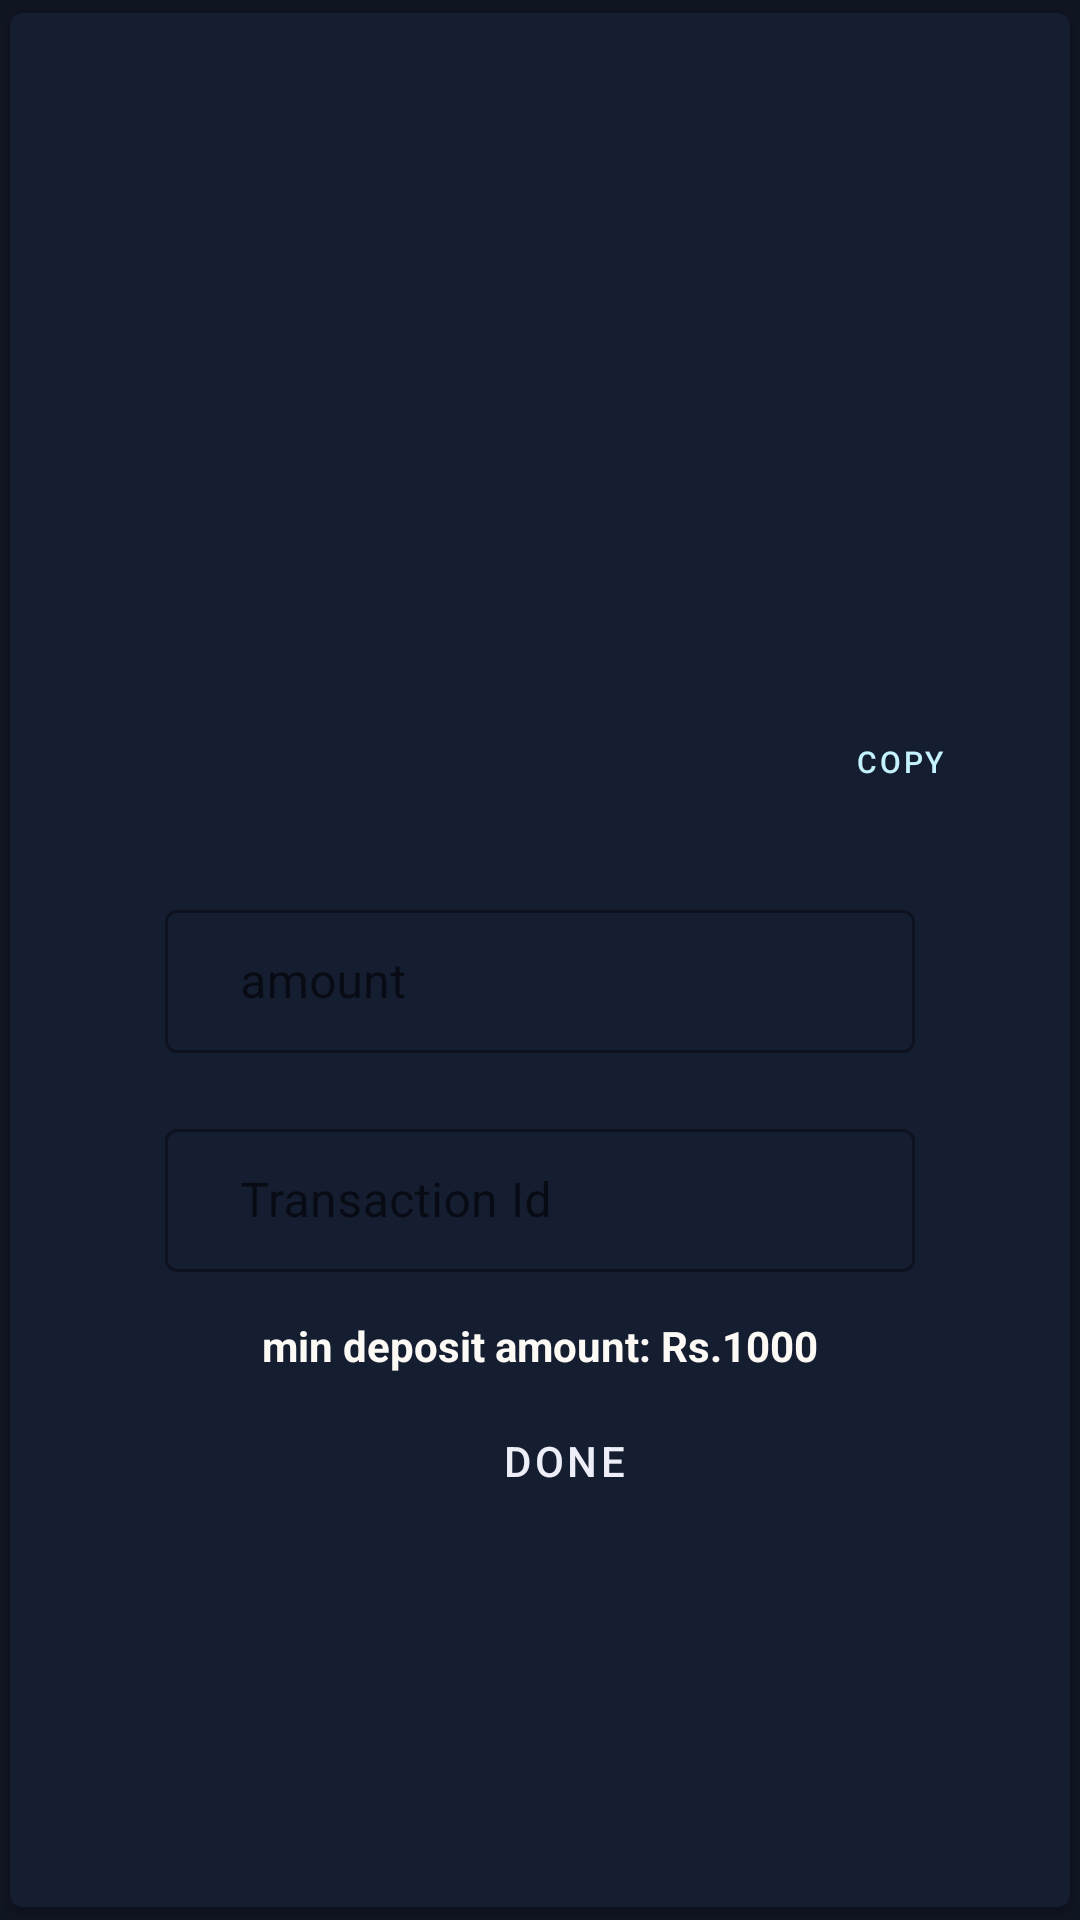

Here is an Android app screen rendered from its layout file. Give the layout XML and the strings, colors and styles it references.
<!-- AndroidManifest.xml: application theme Theme.Fire -->
<!-- res/layout/layout_deposit_dialog.xml -->
<?xml version="1.0" encoding="utf-8"?>
<androidx.cardview.widget.CardView xmlns:android="http://schemas.android.com/apk/res/android"
    xmlns:app="http://schemas.android.com/apk/res-auto"
    android:layout_width="wrap_content"
    android:layout_height="wrap_content"
    android:layout_gravity="center"
    android:backgroundTint="@color/grey"
    android:gravity="center"
    app:cardCornerRadius="4dp"
    app:cardUseCompatPadding="true">

    <RelativeLayout
        android:layout_width="320dp"
        android:layout_height="wrap_content"
        android:layout_gravity="center"
        android:gravity="center">

        <com.airbnb.lottie.LottieAnimationView
            android:id="@+id/loading"
            android:layout_width="100dp"
            android:layout_height="100dp"
            android:layout_centerInParent="true"
            android:layout_gravity="center"
            android:scaleType="fitXY"
            app:lottie_autoPlay="true"
            android:visibility="gone"
            app:lottie_loop="true"
            app:lottie_rawRes="@raw/loading" />

        <LinearLayout
            android:layout_width="match_parent"
            android:layout_height="wrap_content"
            android:layout_gravity="center"
            android:gravity="center"
            android:orientation="vertical"
            android:padding="10dp">

            <TextView
                android:id="@+id/title"
                android:layout_width="wrap_content"
                android:layout_height="wrap_content"
                android:layout_marginVertical="25dp"
                android:padding="2dp"
                android:textSize="28sp"
                android:textStyle="bold" />


            <LinearLayout
                android:layout_width="match_parent"
                android:layout_height="wrap_content"
                android:layout_marginVertical="10dp"
                android:gravity="center"
                android:orientation="horizontal">

                <com.google.android.material.textview.MaterialTextView
                    android:id="@+id/upi"
                    android:layout_width="0dp"
                    android:layout_height="wrap_content"
                    android:layout_weight="8"
                    android:textAlignment="center"
                    android:textSize="18sp" />

                <Button
                    android:id="@+id/copyBtn"
                    style="@style/Widget.MaterialComponents.Button.TextButton"
                    android:layout_width="0dp"
                    android:layout_height="wrap_content"
                    android:layout_weight="2"
                    android:gravity="center"
                    android:text="COPY"
                    android:textAlignment="center"
                    android:textColor="@color/brightblue"
                    android:textSize="10sp" />
            </LinearLayout>

            <com.google.android.material.textfield.TextInputLayout
                android:id="@+id/amountDepostET"
                style="@style/Widget.MaterialComponents.TextInputLayout.OutlinedBox.Dense"
                android:layout_width="match_parent"
                android:layout_height="wrap_content"
                android:layout_marginHorizontal="25dp"
                android:layout_marginVertical="10dp"
                android:hint="amount">

                <EditText
                    android:layout_width="match_parent"
                    android:layout_height="wrap_content"
                    android:inputType="number"
                    android:paddingStart="25dp" />
            </com.google.android.material.textfield.TextInputLayout>

            <com.google.android.material.textfield.TextInputLayout
                android:id="@+id/transactionIdEt"
                style="@style/Widget.MaterialComponents.TextInputLayout.OutlinedBox.Dense"
                android:layout_width="match_parent"
                android:layout_height="wrap_content"
                android:layout_marginHorizontal="25dp"
                android:layout_marginVertical="10dp"
                android:hint="Transaction Id">

                <EditText
                    android:layout_width="match_parent"
                    android:layout_height="wrap_content"
                    android:paddingStart="25dp" />
            </com.google.android.material.textfield.TextInputLayout>

            <TextView
                android:layout_width="wrap_content"
                android:layout_height="wrap_content"
                android:layout_marginVertical="5dp"
                android:text="min deposit amount: Rs.1000"
                android:textSize="14sp"
                android:textStyle="bold" />

            <Button
                android:id="@+id/doneDeposit"
                style="@style/Widget.MaterialComponents.Button.TextButton.Dialog"
                android:layout_width="wrap_content"
                android:layout_height="wrap_content"
                android:paddingHorizontal="40dp"
                android:text="Done" />
        </LinearLayout>

    </RelativeLayout>
</androidx.cardview.widget.CardView>
<!-- resources referenced by this layout -->
<resources>
  <color name="brightblue">#FFC4F2FF</color>
  <color name="grey">#FF151d31</color>
  <style name="Theme.Fire" parent="Theme.MaterialComponents.Light.DarkActionBar">
          
          <item name="colorPrimary">@color/lightpurple</item>
          <item name="colorPrimaryVariant">@color/white2</item>
          <item name="colorOnPrimary">@color/black</item>
          
  
          <item name="colorSecondary">@color/grey</item>
          <item name="colorSecondaryVariant">@color/white2</item>
          <item name="colorOnSecondary">@color/white2</item>
  
          
  
          <item name="android:colorBackground">@color/black</item>
          <item name="android:textColor">@color/white2</item>
  
          
          <item name="android:statusBarColor" tools:targetApi="l">?attr/colorOnPrimary</item>
  
      </style>
  <color name="lightpurple">#FFEDEEF7</color>
  <color name="white2">#FFFDFAF6</color>
  <color name="black">#FF101522</color>
</resources>
